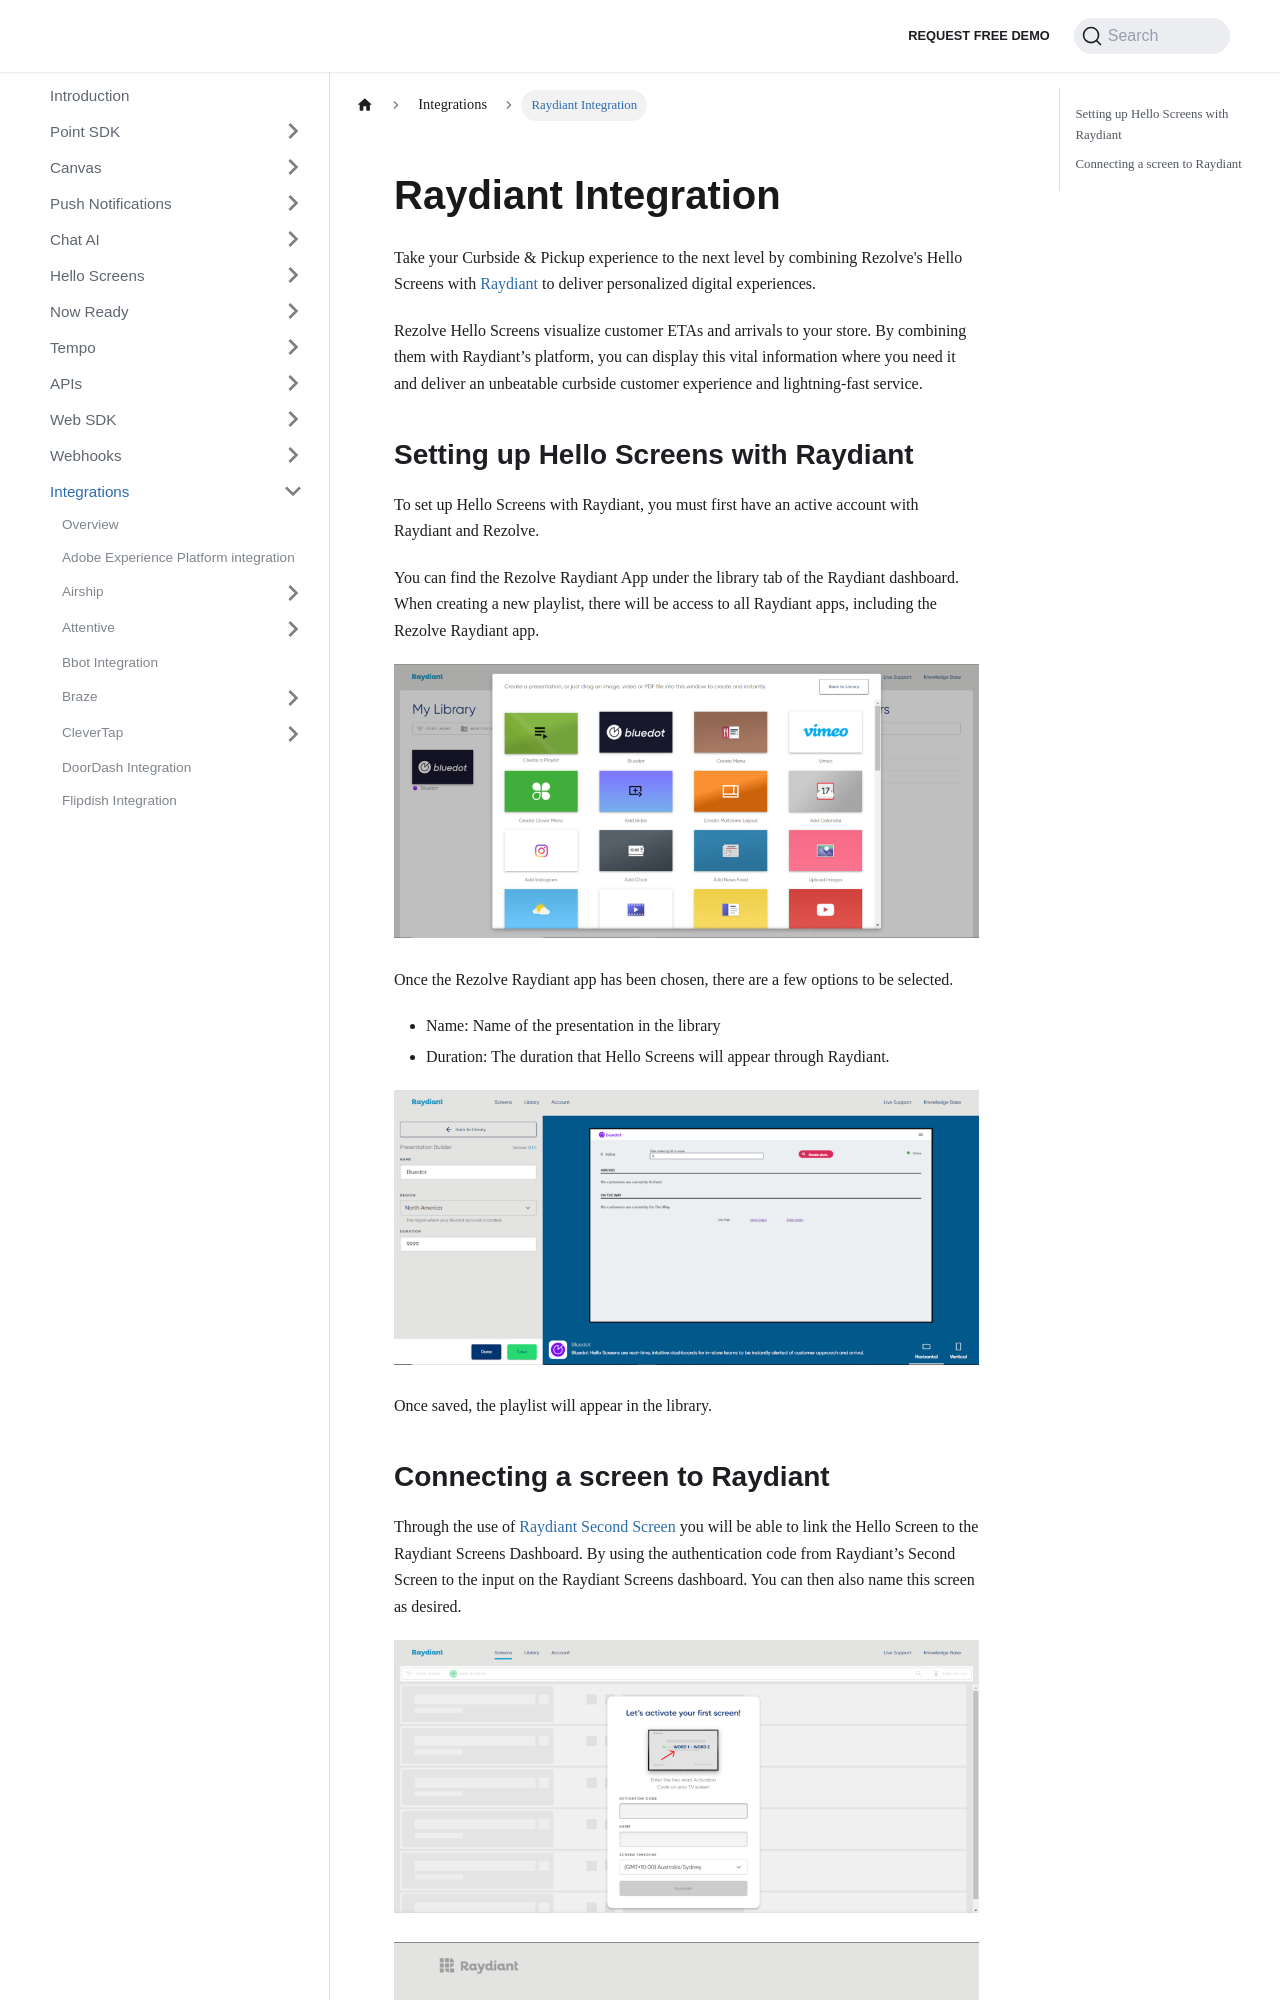

repository: Bluedot-Innovation/documentation · page: integrations/Raydiant.html · generator: docusaurus

Raydiant Integration
====================

Take your Curbside & Pickup experience to the next level by combining Rezolve's Hello Screens with [Raydiant](https://www.raydiant.com/) to deliver personalized digital experiences.

Rezolve Hello Screens visualize customer ETAs and arrivals to your store. By combining them with Raydiant’s platform, you can display this vital information where you need it and deliver an unbeatable curbside customer experience and lightning-fast service.

Setting up Hello Screens with Raydiant
--------------------------------------

To set up Hello Screens with Raydiant, you must first have an active account with Raydiant and Rezolve. 

You can find the Rezolve Raydiant App under the library tab of the Raydiant dashboard. When creating a new playlist, there will be access to all Raydiant apps, including the Rezolve Raydiant app.

![](../assets/Raydiant_docs-1-1024x481.png)

Once the Rezolve Raydiant app has been chosen, there are a few options to be selected.

*   Name: Name of the presentation in the library
*   Duration: The duration that Hello Screens will appear through Raydiant.

![](../assets/Raydiant_docs-2-1024x481.png)

Once saved, the playlist will appear in the library.
